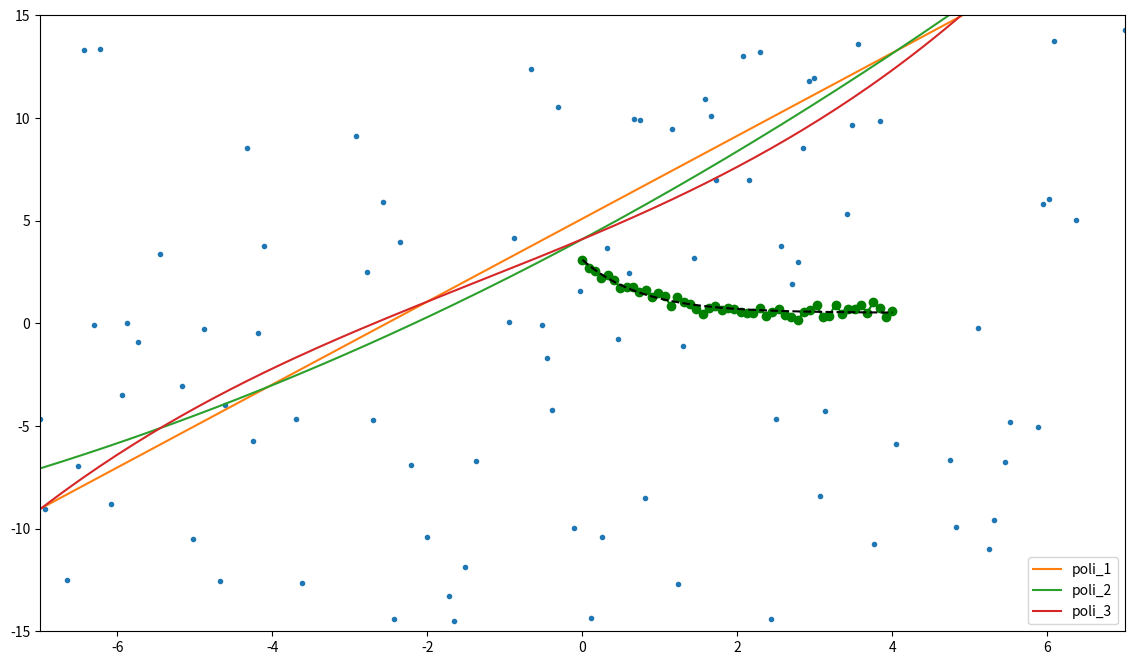

Write Python code to recreate this figure.
import matplotlib.pyplot as plt
import numpy as np
%matplotlib inline

"""
Vamos começar definindo um eixo X e uma função Y(X).
Também adicionaremos algum ruído a Y.
"""
eixo_x = np.linspace(-7, 7, 200)
eixo_y = 2 * eixo_x + 3

# ruido:
ruido = 18 * np.random.randn(np.shape(eixo_y)[0]) + 4  # sigma * np.random.randn + mu = N(mu, sigma ** 2)
ruido_y = eixo_y + ruido

# Mais sobre randn:
# http://docs.scipy.org/doc/numpy/reference/generated/numpy.random.randn.html

"""
Usaremos primeiro a função polyfit, que aplica um
ajuste polinomial por mínimos quadrados e retorna
os coeficientes do polinômio.

Mais info em:
http://docs.scipy.org/doc/numpy/reference/generated/numpy.polyfit.html
"""

# Vamos ajustar primeiro um polinômio de grau 1.
coef1 = np.polyfit(eixo_x, ruido_y, 1)  # o número-argumento é a ordem do polinômio
print("Coeficientes pol grau 1: ", coef1)

"""
Depois, usamos poly1d para criar uma função
a partir dos coeficientes gerados por polyfit.
"""

plt.figure(figsize=(14,8))
func1 = np.poly1d(coef1)
poli = plt.plot(eixo_x, ruido_y, '.')  # pontos de amostra.
poli = plt.plot(eixo_x, func1(eixo_x), label='poli_1')

# Agora, um polinômio de grau 2:
coef2 = np.polyfit(eixo_x, ruido_y, 2)  # o número-argumento é a ordem do polinômio
print("Coeficientes pol grau 2: ", coef2)
func2 = np.poly1d(coef2)
poli = plt.plot(eixo_x, func2(eixo_x), label='poli_2')

# Por fim, um polinômio de grau 3:
coef3 = np.polyfit(eixo_x, ruido_y, 3)  # o número-argumento é a ordem do polinômio
print("Coeficientes pol grau 3: ", coef3)
func3 = np.poly1d(coef3)
poli = plt.plot(eixo_x, func3(eixo_x), label='poli_3')
poli = plt.axis([-7, 7, -15, 15])

leg = plt.legend()

from scipy import optimize  # função curve_fit

"""
A função curve_fit usa o método não-linear de mínimos
quadrados para ajustar uma função.

O exemplo abaixo foi extraído da documentação de curve_fit:
http://docs.scipy.org/doc/scipy-0.15.1/reference/generated/scipy.optimize.curve_fit.html
"""

# Definindo a função utilizada no ajuste:
def func(x, a, b, c):
    return a * np.exp(-b * x) + c

# Agora, os eixos X e Y:
eixo_x = np.linspace(0, 4, 50)
eixo_y = func(eixo_x, 2.5, 1.3, 0.5)

# Adicionando o ruído:
ruido_y = eixo_y + 0.2 * np.random.normal(size=len(eixo_x))


"""
Aplicando curve_fit.
* Os parâmetros são a função a ser ajustada e os eixos X
e Y.
* curve_fit retorna os valores ótimos para os parâmetros
e a variância da estimação.
"""

p_estim, p_covar = optimize.curve_fit(func, eixo_x, ruido_y)
cfit_plot = plt.plot(eixo_x, ruido_y, 'go-')
cfit_plot = plt.plot(eixo_x, func(eixo_x, *p_estim), 'k--')

